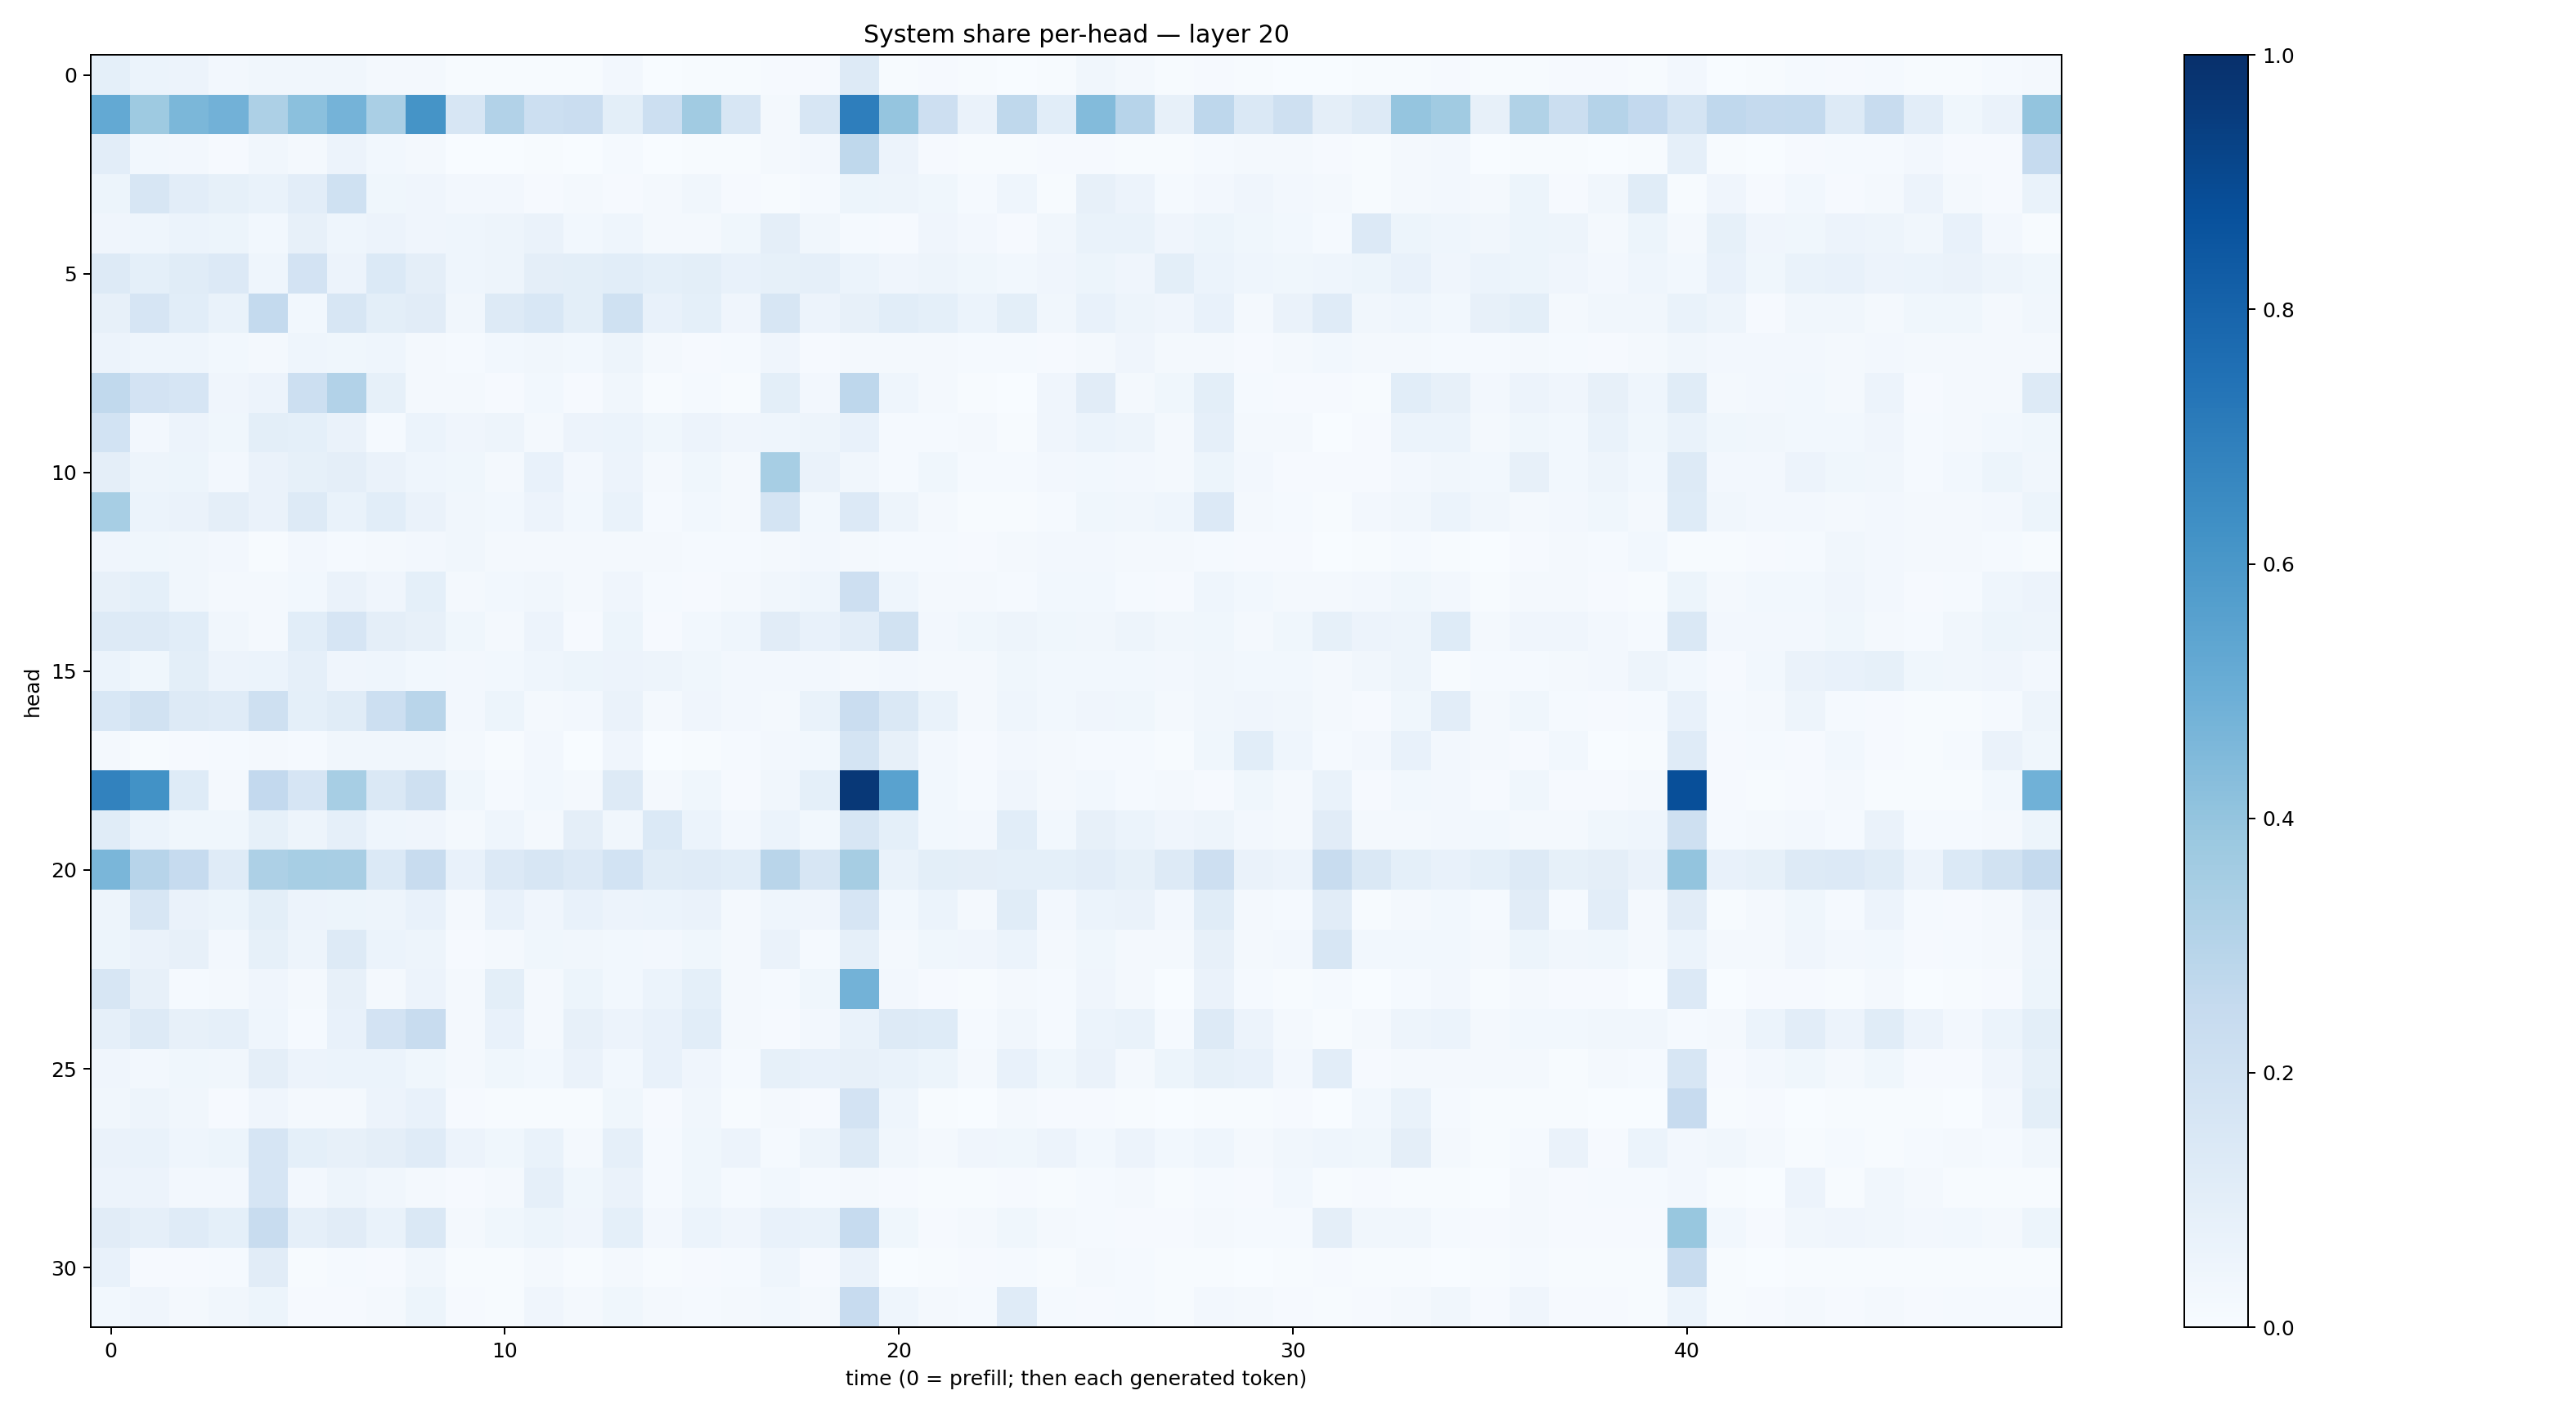

Values plotted in this chart, from the file beside it:
0.09278202, 0.062311005, 0.055730972, 0.024900205, 0.033686306, 0.033963002, 0.03254413, 0.019344132, 0.023402352, 0.0070876633, 0.0072339294, 0.0057744235, 0.0040500434, 0.026556652, 0.0032446967, 0.0067138085, 0.0066660214, 0.011426247, 0.00788652, 0.12941852, 0.0047931815, 0.008348563, 0.005126084, 0.0013804021
0.5221, 0.3711, 0.4602, 0.4838, 0.3265, 0.4196, 0.4735, 0.3375, 0.6162, 0.164, 0.3104, 0.2153, 0.229, 0.1012, 0.2186, 0.3643, 0.1593, 0.02082, 0.164, 0.6961, 0.3951, 0.213, 0.06257, 0.2711
0.1021, 0.03109, 0.02422, 0.009388, 0.03329, 0.02053, 0.05696, 0.02746, 0.02079, 0.003107, 0.003433, 0.006711, 0.002811, 0.01497, 0.001928, 0.005004, 0.005381, 0.01884, 0.02401, 0.2715, 0.05585, 0.01079, 0.005332, 0.007087
0.05245, 0.1581, 0.1016, 0.08219, 0.0695, 0.1044, 0.2022, 0.03771, 0.04269, 0.02713, 0.02492, 0.008225, 0.01754, 0.008182, 0.01764, 0.03421, 0.0113, 0.005072, 0.01526, 0.05353, 0.04961, 0.03563, 0.01369, 0.04314
0.04259, 0.04301, 0.05933, 0.05453, 0.03028, 0.07868, 0.04673, 0.05843, 0.04145, 0.04631, 0.04936, 0.06522, 0.03119, 0.04632, 0.01998, 0.02045, 0.03775, 0.09504, 0.03201, 0.01441, 0.01133, 0.0399, 0.02381, 0.008181
0.1324, 0.0912, 0.1135, 0.1335, 0.04635, 0.1809, 0.05672, 0.1394, 0.09729, 0.04624, 0.05019, 0.09576, 0.1011, 0.1064, 0.09171, 0.09981, 0.0726, 0.0837, 0.0872, 0.06201, 0.04259, 0.0493, 0.03633, 0.03039
0.0819, 0.1663, 0.1079, 0.06895, 0.2545, 0.02999, 0.1595, 0.09975, 0.113, 0.03335, 0.1319, 0.1546, 0.09835, 0.1993, 0.07119, 0.0902, 0.04079, 0.16, 0.05809, 0.07866, 0.1061, 0.09312, 0.06168, 0.09863
0.0569, 0.0434, 0.04402, 0.02859, 0.02101, 0.04433, 0.03575, 0.04532, 0.01777, 0.01532, 0.02856, 0.03137, 0.02736, 0.04924, 0.01705, 0.01057, 0.0122, 0.04041, 0.008167, 0.02316, 0.0232, 0.01788, 0.01413, 0.01544
0.2621, 0.181, 0.1677, 0.03917, 0.05789, 0.2152, 0.312, 0.08348, 0.01611, 0.01606, 0.007861, 0.02916, 0.008852, 0.0337, 0.005654, 0.01204, 0.007273, 0.1008, 0.02703, 0.2772, 0.04589, 0.01682, 0.00435, 0.002662
0.1861, 0.02635, 0.0566, 0.03599, 0.09985, 0.09296, 0.06397, 0.01404, 0.06032, 0.03984, 0.04816, 0.02236, 0.05502, 0.05862, 0.03736, 0.05551, 0.04073, 0.04335, 0.04973, 0.07401, 0.01408, 0.01447, 0.02157, 0.005276
0.09568, 0.0497, 0.05288, 0.02547, 0.06574, 0.08293, 0.0962, 0.0636, 0.04499, 0.03848, 0.02341, 0.07302, 0.02622, 0.05578, 0.02208, 0.03734, 0.02322, 0.345, 0.06611, 0.03141, 0.01212, 0.03667, 0.0139, 0.01193
0.3474, 0.06209, 0.06357, 0.09581, 0.06362, 0.129, 0.06704, 0.109, 0.06313, 0.03482, 0.02981, 0.0567, 0.02739, 0.0677, 0.01452, 0.03123, 0.01726, 0.172, 0.0297, 0.1362, 0.04965, 0.01926, 0.006156, 0.00601
0.03911, 0.03605, 0.03202, 0.02704, 0.005452, 0.02573, 0.01488, 0.02112, 0.02497, 0.03229, 0.02278, 0.02105, 0.02315, 0.02328, 0.02057, 0.01293, 0.01486, 0.01604, 0.02543, 0.01784, 0.01234, 0.0125, 0.01071, 0.01884
0.07813, 0.09027, 0.03325, 0.02159, 0.02218, 0.02994, 0.06398, 0.04017, 0.09189, 0.01785, 0.03078, 0.03424, 0.0188, 0.04037, 0.01182, 0.0112, 0.01858, 0.03266, 0.04369, 0.2115, 0.04429, 0.01924, 0.02067, 0.01561
0.1285, 0.1255, 0.1071, 0.03296, 0.02165, 0.1064, 0.1669, 0.0939, 0.08158, 0.03778, 0.01983, 0.05774, 0.01141, 0.05302, 0.01023, 0.03086, 0.04508, 0.1125, 0.071, 0.1047, 0.1879, 0.02454, 0.03899, 0.04771
0.0623, 0.03576, 0.1012, 0.05543, 0.06128, 0.08733, 0.0415, 0.04471, 0.02981, 0.02415, 0.02822, 0.04576, 0.05368, 0.05607, 0.04721, 0.03879, 0.02484, 0.02658, 0.02675, 0.02338, 0.02349, 0.02133, 0.01773, 0.036
0.1547, 0.1906, 0.1298, 0.1206, 0.2075, 0.09363, 0.1155, 0.2174, 0.2918, 0.02345, 0.05444, 0.02008, 0.0243, 0.06404, 0.01745, 0.04243, 0.02397, 0.01708, 0.06993, 0.2297, 0.1468, 0.06708, 0.01931, 0.04388
0.01631, 0.006166, 0.009608, 0.0119, 0.01823, 0.01264, 0.03134, 0.03204, 0.03388, 0.0216, 0.004008, 0.02483, 0.001578, 0.04272, 0.001072, 0.007807, 0.01249, 0.02655, 0.02797, 0.1778, 0.07906, 0.02616, 0.01108, 0.02573
0.6812, 0.6223, 0.1243, 0.02297, 0.2613, 0.1645, 0.3471, 0.1412, 0.2088, 0.03597, 0.01487, 0.029, 0.01841, 0.1254, 0.01721, 0.03889, 0.01096, 0.03358, 0.09111, 0.9661, 0.5516, 0.0311, 0.01502, 0.0397
0.1162, 0.06117, 0.03655, 0.03607, 0.08488, 0.0485, 0.0871, 0.045, 0.03964, 0.01874, 0.04364, 0.01844, 0.09518, 0.03462, 0.1396, 0.05969, 0.02551, 0.06204, 0.02923, 0.1589, 0.09238, 0.02949, 0.02382, 0.1083
0.4637, 0.2935, 0.2494, 0.1208, 0.3252, 0.3442, 0.3429, 0.1386, 0.2412, 0.07085, 0.1331, 0.1624, 0.1338, 0.186, 0.1151, 0.1177, 0.1077, 0.2893, 0.1574, 0.35, 0.06849, 0.1006, 0.09485, 0.09135
0.04895, 0.1606, 0.06316, 0.05424, 0.1009, 0.05612, 0.05216, 0.04846, 0.07543, 0.01647, 0.07057, 0.04189, 0.07434, 0.05804, 0.06026, 0.06609, 0.01846, 0.04515, 0.03931, 0.1671, 0.02928, 0.06095, 0.01823, 0.1168
0.05352, 0.06522, 0.07821, 0.0268, 0.0853, 0.04979, 0.13, 0.06224, 0.04804, 0.01058, 0.02184, 0.03836, 0.03466, 0.02784, 0.02594, 0.03577, 0.01842, 0.06276, 0.01444, 0.08936, 0.01803, 0.03763, 0.04173, 0.05948
0.1595, 0.07937, 0.01206, 0.02208, 0.04178, 0.02049, 0.08, 0.01943, 0.05794, 0.01898, 0.09837, 0.02117, 0.05304, 0.02987, 0.06224, 0.09093, 0.01577, 0.01537, 0.0377, 0.4775, 0.02672, 0.0108, 0.007184, 0.02007
0.08957, 0.1279, 0.07929, 0.08883, 0.04394, 0.01246, 0.07314, 0.1805, 0.2396, 0.02087, 0.07802, 0.01785, 0.07951, 0.05579, 0.07635, 0.1075, 0.02246, 0.007872, 0.026, 0.06821, 0.1254, 0.1221, 0.01462, 0.03248
0.03937, 0.02599, 0.03728, 0.03259, 0.09676, 0.05757, 0.06182, 0.05895, 0.03867, 0.01875, 0.0388, 0.02834, 0.06292, 0.028, 0.07466, 0.04018, 0.01393, 0.08419, 0.07262, 0.07984, 0.06992, 0.05121, 0.01641, 0.07256
0.03335, 0.04879, 0.03284, 0.01124, 0.03997, 0.01881, 0.01635, 0.05846, 0.07688, 0.008498, 0.006458, 0.007763, 0.006353, 0.03571, 0.008178, 0.03227, 0.004686, 0.02284, 0.01111, 0.1835, 0.04644, 0.004379, 0.002428, 0.01988
0.06273, 0.0689, 0.04493, 0.05099, 0.1665, 0.09337, 0.07869, 0.09672, 0.1176, 0.05618, 0.03635, 0.06984, 0.01934, 0.08707, 0.01337, 0.03622, 0.05598, 0.01408, 0.0469, 0.1284, 0.03377, 0.01617, 0.0394, 0.03553
0.05849, 0.0573, 0.02367, 0.02728, 0.1645, 0.02465, 0.0502, 0.03303, 0.01704, 0.01019, 0.02192, 0.08924, 0.03716, 0.06353, 0.0127, 0.03586, 0.01399, 0.02856, 0.01216, 0.01973, 0.008879, 0.004159, 0.006698, 0.009725
0.1104, 0.08972, 0.12, 0.09141, 0.2399, 0.08874, 0.1129, 0.06812, 0.142, 0.02162, 0.03753, 0.05339, 0.03923, 0.09079, 0.02513, 0.05947, 0.03981, 0.07735, 0.06662, 0.2488, 0.03527, 0.01143, 0.02004, 0.03759
0.07536, 0.008096, 0.009196, 0.01556, 0.1097, 0.007361, 0.01442, 0.009291, 0.03308, 0.005417, 0.007277, 0.02155, 0.007054, 0.0176, 0.00509, 0.01039, 0.01226, 0.04413, 0.009344, 0.06519, 0.002504, 0.006164, 0.009942, 0.01302
0.0303, 0.04035, 0.0201, 0.03366, 0.05422, 0.01159, 0.009648, 0.01779, 0.05354, 0.008517, 0.006473, 0.03927, 0.01805, 0.03561, 0.0173, 0.015, 0.01837, 0.02927, 0.02276, 0.2453, 0.04306, 0.02076, 0.01451, 0.1179
